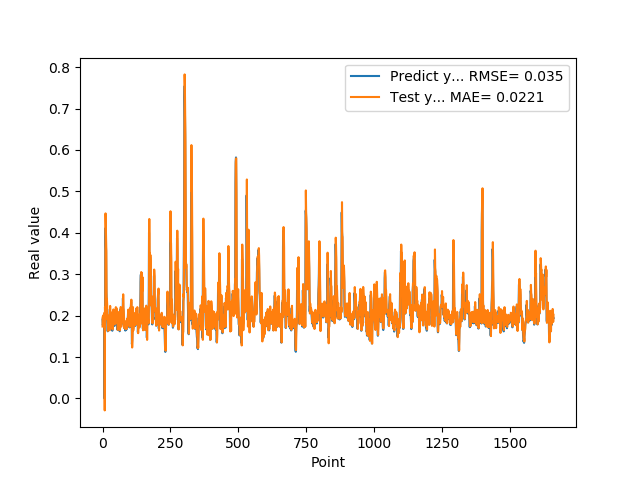

Source data for this figure (header and first rows):
1.905867606399999914e-01, 1.737818858710566960e-01
1.769561022520000082e-01, 1.976366148739905626e-01
1.810430586339999981e-01, 1.782632039579561678e-01
1.955727785830000398e-01, 1.855200518331329984e-01
1.954265981910000005e-01, 2.017872358347924111e-01
2.004670947789999880e-01, 1.989646149454016022e-01
2.029463946819999587e-01, 2.048969894273491854e-01
0.000000000000000000e+00, 2.068754457105022315e-01
1.862521618600000151e-01, -2.875521168464325802e-02
1.862153261900000301e-01, 2.209352297548826671e-01
4.038094580169999670e-01, 1.898848055115551492e-01
4.118085205549999461e-01, 4.469596368738432135e-01
3.743042349819999948e-01, 4.134187362792786091e-01
3.571429848669999685e-01, 3.670818957055812515e-01
2.572054266930000055e-01, 3.546080951076518994e-01
2.409307956699999753e-01, 2.399578298064587445e-01
2.253161966800000249e-01, 2.407747023740783587e-01
1.935185044999999937e-01, 2.255393041771157070e-01
1.787700653079999924e-01, 1.912000045577071095e-01
1.622045934200000150e-01, 1.798474827574846890e-01
1.761920750140000269e-01, 1.631791533915453452e-01
1.883655935530000325e-01, 1.824954956278148355e-01
1.861467957499999548e-01, 1.942259473119505309e-01
1.954913884399999968e-01, 1.894192766583873699e-01
1.954011768099999935e-01, 2.007643551672317894e-01
1.660518944260000185e-01, 1.989497826765739552e-01
1.907722949980000249e-01, 1.646396080312746424e-01
2.156041562559999625e-01, 1.988660493391643802e-01
1.898660957809999716e-01, 2.235020835608231837e-01
1.770474612709999895e-01, 1.887439717722838584e-01
2.001174986360000074e-01, 1.785017429415289569e-01
1.948629021640000125e-01, 2.078351275268015830e-01
1.922753006219999894e-01, 1.974682449715655097e-01
1.779100298880000042e-01, 1.954043016009163747e-01
1.810636967419999854e-01, 1.790695871109901638e-01
1.680064052340000114e-01, 1.853717585099849685e-01
1.635809391740000174e-01, 1.695385294573493185e-01
1.706920862200000111e-01, 1.667246519365988833e-01
1.916799396280000345e-01, 1.758219208151431123e-01
2.085516005749999957e-01, 1.990967203912669126e-01
2.058236002919999752e-01, 2.150617987501293737e-01
1.828240007160000513e-01, 2.087528477871223032e-01
1.857409924269999846e-01, 1.823216865542316434e-01
1.775099337099999841e-01, 1.899532695723844811e-01
1.752161234619999952e-01, 1.797948914370477158e-01
1.971126049759999999e-01, 1.786065728758195470e-01
1.845117062330000057e-01, 2.046449633352704078e-01
1.984785944219999987e-01, 1.859037273668057433e-01
2.143009155989999692e-01, 2.045614941227537065e-01
1.841159015890000139e-01, 2.205587722295343500e-01
2.104043960570000094e-01, 1.822574827406239772e-01
2.032361328599999739e-01, 2.186148160941401297e-01
2.088565975429999833e-01, 2.053751692052612488e-01
1.960448026660000231e-01, 2.132941652553076717e-01
1.900728046889999523e-01, 1.972358591022859153e-01
1.658952832220000062e-01, 1.926085488101332566e-01
1.872539073229999851e-01, 1.654327514037440272e-01
1.852532625200000171e-01, 1.947755191229225691e-01
1.799222826959999966e-01, 1.885764488275944728e-01
2.012764066460000223e-01, 1.827045860777447017e-01
1.978618204589999985e-01, 2.086731558570788791e-01
... 1,599 more rows
